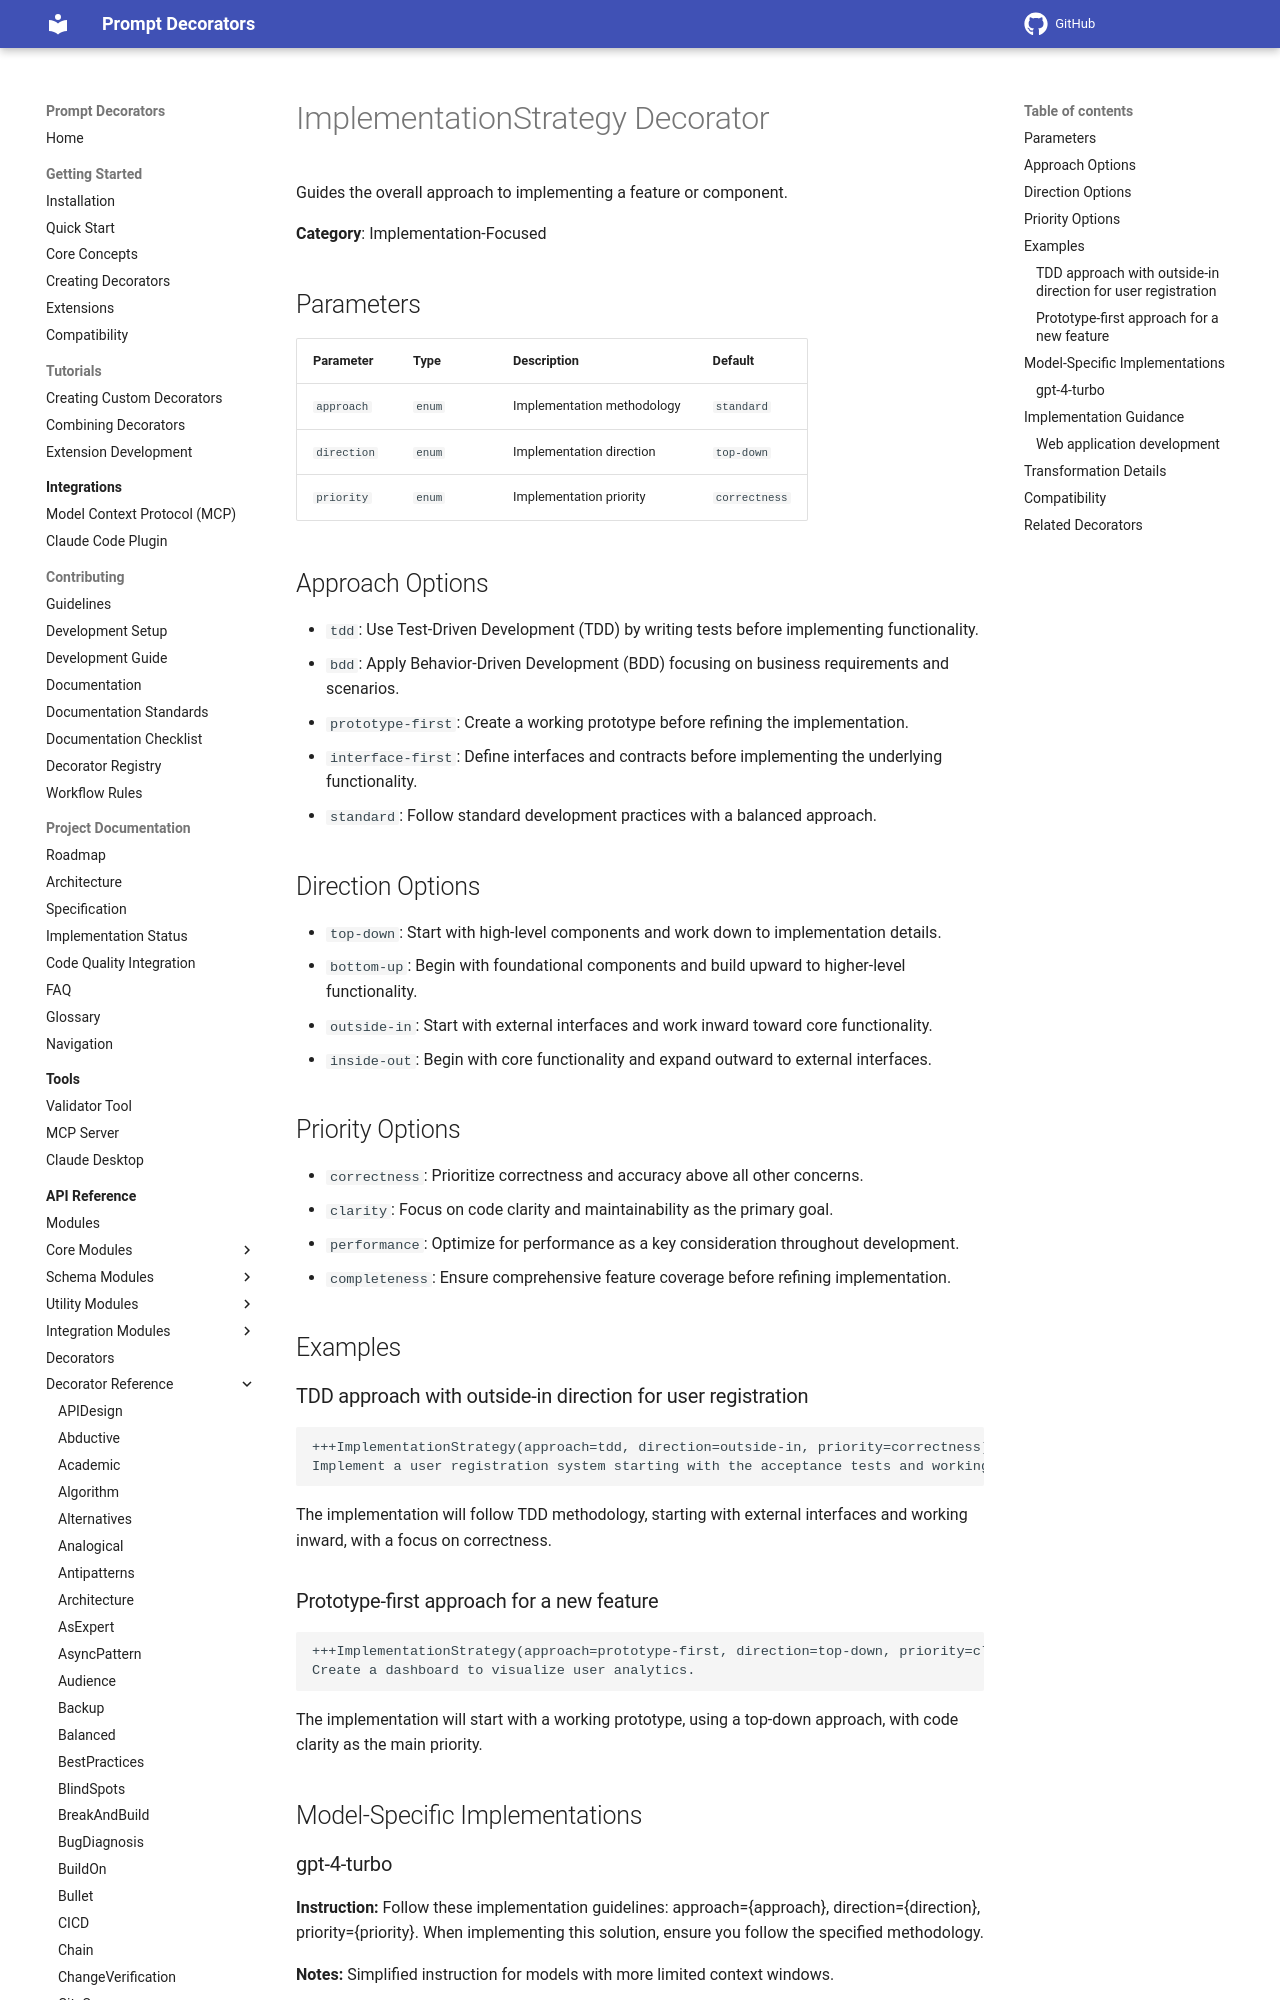

repository: synaptiai/prompt-decorators · page: api/decorators/ImplementationStrategy/index.html · generator: mkdocs

# ImplementationStrategy Decorator

Guides the overall approach to implementing a feature or component.

**Category**: Implementation-Focused

## Parameters

| Parameter | Type | Description | Default |
|-----------|------|-------------|--------|
| `approach` | `enum` | Implementation methodology | `standard` |
| `direction` | `enum` | Implementation direction | `top-down` |
| `priority` | `enum` | Implementation priority | `correctness` |

## Approach Options

- `tdd`: Use Test-Driven Development (TDD) by writing tests before implementing functionality.
- `bdd`: Apply Behavior-Driven Development (BDD) focusing on business requirements and scenarios.
- `prototype-first`: Create a working prototype before refining the implementation.
- `interface-first`: Define interfaces and contracts before implementing the underlying functionality.
- `standard`: Follow standard development practices with a balanced approach.

## Direction Options

- `top-down`: Start with high-level components and work down to implementation details.
- `bottom-up`: Begin with foundational components and build upward to higher-level functionality.
- `outside-in`: Start with external interfaces and work inward toward core functionality.
- `inside-out`: Begin with core functionality and expand outward to external interfaces.

## Priority Options

- `correctness`: Prioritize correctness and accuracy above all other concerns.
- `clarity`: Focus on code clarity and maintainability as the primary goal.
- `performance`: Optimize for performance as a key consideration throughout development.
- `completeness`: Ensure comprehensive feature coverage before refining implementation.

## Examples
